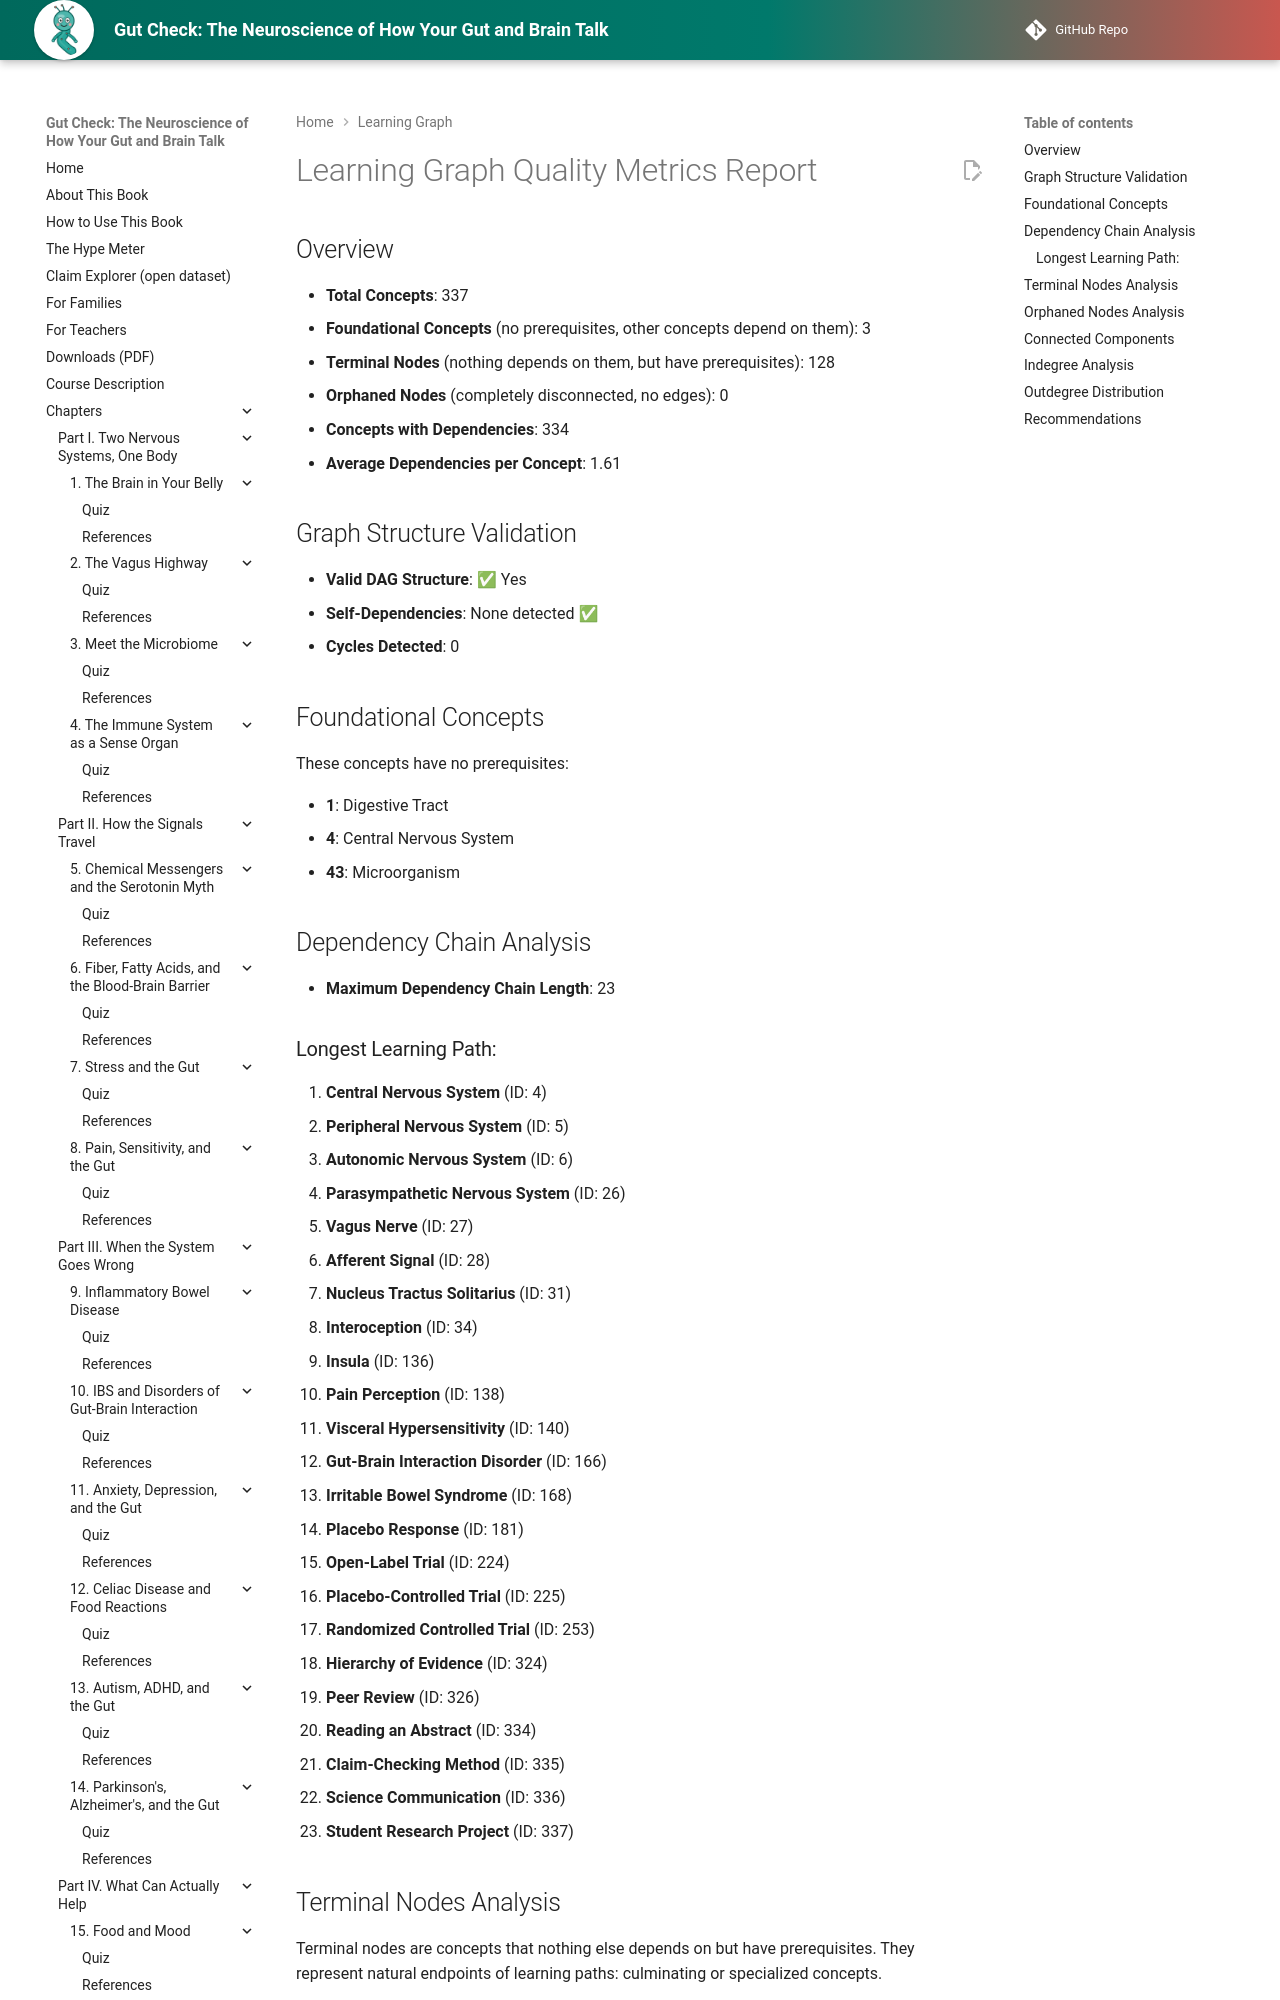

repository: aaryavvatts-lab/gut-brain-textbook · page: learning-graph/quality-metrics/index.html · generator: mkdocs

# Learning Graph Quality Metrics Report

## Overview

- **Total Concepts**: 337
- **Foundational Concepts** (no prerequisites, other concepts depend on them): 3
- **Terminal Nodes** (nothing depends on them, but have prerequisites): 128
- **Orphaned Nodes** (completely disconnected, no edges): 0
- **Concepts with Dependencies**: 334
- **Average Dependencies per Concept**: 1.61

## Graph Structure Validation

- **Valid DAG Structure**: ✅ Yes
- **Self-Dependencies**: None detected ✅
- **Cycles Detected**: 0

## Foundational Concepts

These concepts have no prerequisites:

- **1**: Digestive Tract
- **4**: Central Nervous System
- **43**: Microorganism

## Dependency Chain Analysis

- **Maximum Dependency Chain Length**: 23

### Longest Learning Path:

1. **Central Nervous System** (ID: 4)
2. **Peripheral Nervous System** (ID: 5)
3. **Autonomic Nervous System** (ID: 6)
4. **Parasympathetic Nervous System** (ID: 26)
5. **Vagus Nerve** (ID: 27)
6. **Afferent Signal** (ID: 28)
7. **Nucleus Tractus Solitarius** (ID: 31)
8. **Interoception** (ID: 34)
9. **Insula** (ID: 136)
10. **Pain Perception** (ID: 138)
11. **Visceral Hypersensitivity** (ID: 140)
12. **Gut-Brain Interaction Disorder** (ID: 166)
13. **Irritable Bowel Syndrome** (ID: 168)
14. **Placebo Response** (ID: 181)
15. **Open-Label Trial** (ID: 224)
16. **Placebo-Controlled Trial** (ID: 225)
17. **Randomized Controlled Trial** (ID: 253)
18. **Hierarchy of Evidence** (ID: 324)
19. **Peer Review** (ID: 326)
20. **Reading an Abstract** (ID: 334)
21. **Claim-Checking Method** (ID: 335)
22. **Science Communication** (ID: 336)
23. **Student Research Project** (ID: 337)
